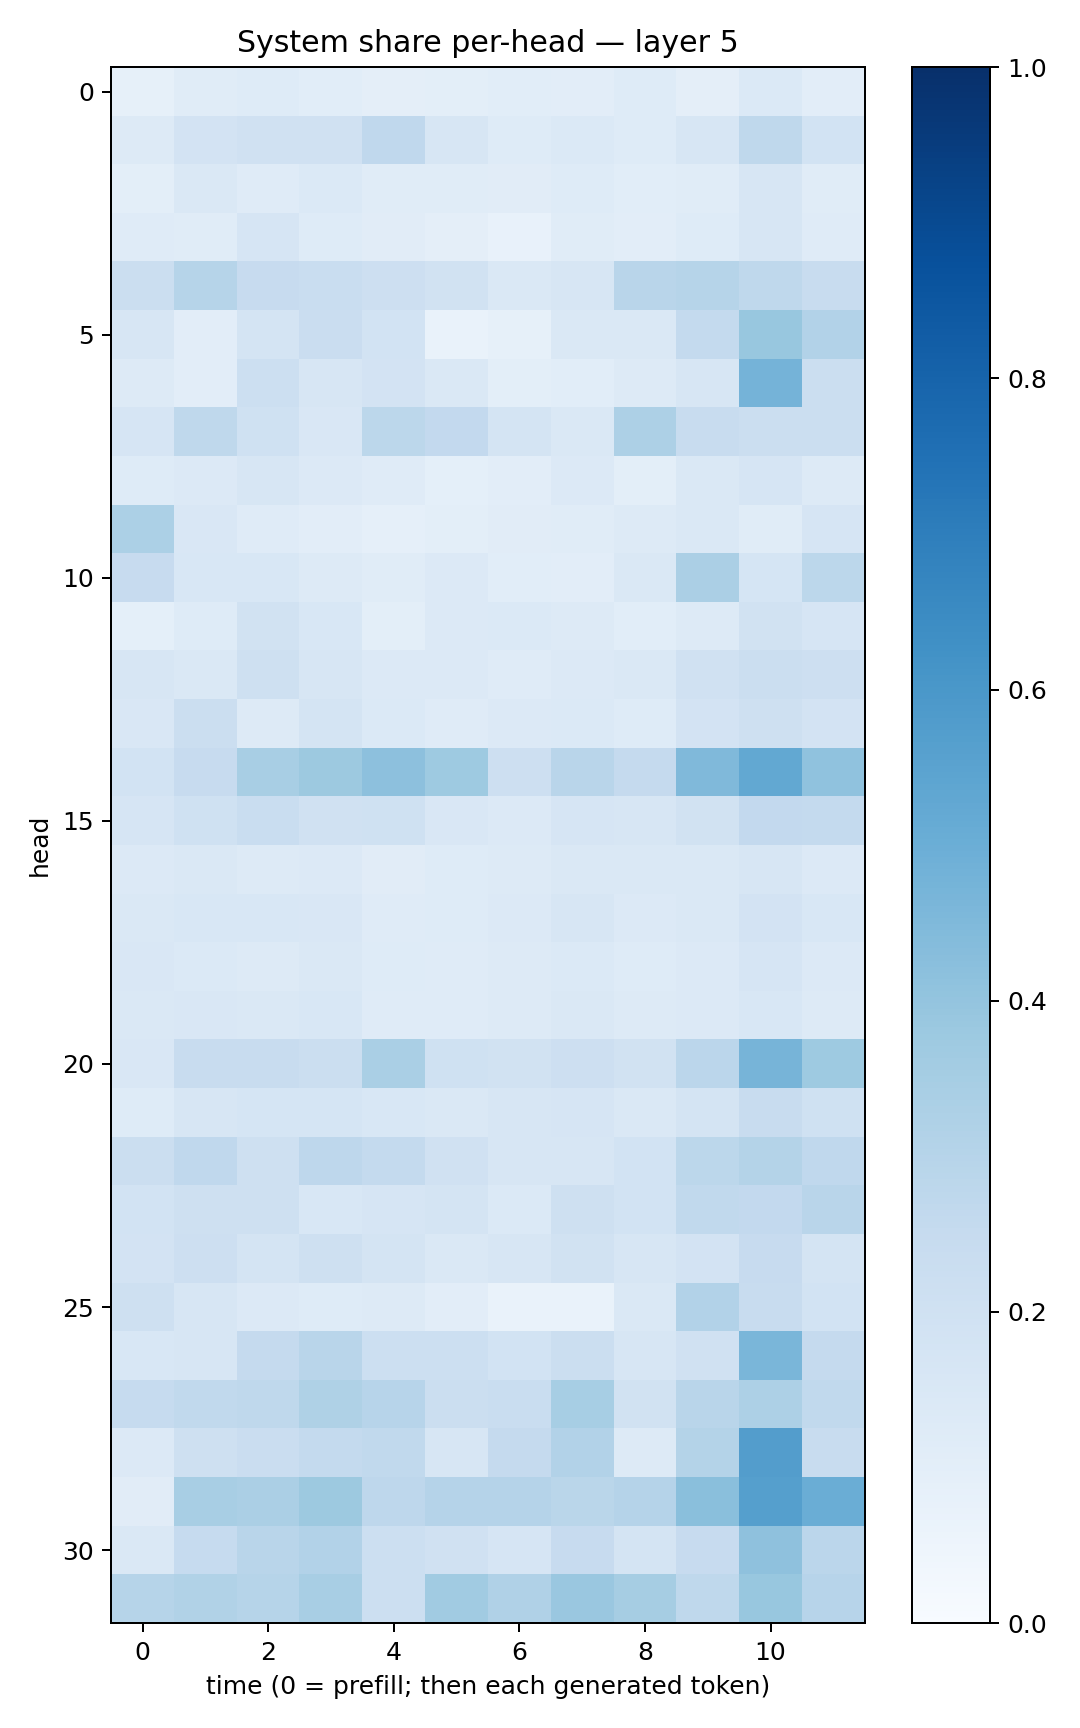

Values plotted in this chart, from the file beside it:
0.08392767, 0.115886115, 0.12174234, 0.107346065, 0.09761816, 0.10104105, 0.10584692, 0.104667135, 0.12444017, 0.09761197, 0.13690756, 0.10281528
0.1283, 0.1798, 0.1954, 0.1988, 0.2686, 0.1631, 0.1219, 0.137, 0.1249, 0.1609, 0.2728, 0.1848
0.09909, 0.1422, 0.1175, 0.1383, 0.1138, 0.1156, 0.111, 0.1222, 0.1081, 0.1148, 0.1589, 0.1139
0.1191, 0.1154, 0.1657, 0.1225, 0.1132, 0.09458, 0.07734, 0.1149, 0.1035, 0.1223, 0.1608, 0.1181
0.2237, 0.3004, 0.2459, 0.2309, 0.2131, 0.191, 0.1409, 0.1585, 0.2911, 0.2976, 0.2722, 0.242
0.16, 0.1039, 0.1792, 0.2285, 0.1859, 0.06728, 0.08335, 0.1411, 0.143, 0.2557, 0.3898, 0.31
0.1265, 0.104, 0.2153, 0.1634, 0.1827, 0.1461, 0.09828, 0.1085, 0.1267, 0.158, 0.4727, 0.2217
0.165, 0.2733, 0.2015, 0.1505, 0.2811, 0.2589, 0.1765, 0.1467, 0.3251, 0.241, 0.2237, 0.2252
0.1217, 0.1346, 0.161, 0.1349, 0.1209, 0.08988, 0.1022, 0.1342, 0.0997, 0.1448, 0.1655, 0.1265
0.3292, 0.1497, 0.1193, 0.1048, 0.08753, 0.09789, 0.1111, 0.1154, 0.1278, 0.1448, 0.1167, 0.1649
0.2454, 0.1547, 0.1554, 0.1274, 0.1151, 0.1336, 0.1074, 0.1039, 0.1468, 0.3329, 0.1706, 0.2791
0.09279, 0.1215, 0.1934, 0.1527, 0.1006, 0.1364, 0.1391, 0.1327, 0.1087, 0.1275, 0.1946, 0.1644
0.1582, 0.1482, 0.2037, 0.1583, 0.1342, 0.1357, 0.1206, 0.1358, 0.1435, 0.1967, 0.2226, 0.2134
0.1488, 0.2254, 0.1272, 0.1739, 0.1374, 0.119, 0.135, 0.1368, 0.1243, 0.1809, 0.2056, 0.1816
0.1843, 0.2442, 0.3414, 0.3782, 0.4165, 0.3713, 0.2119, 0.2929, 0.2515, 0.4491, 0.5272, 0.4085
0.1665, 0.2009, 0.2308, 0.1957, 0.2025, 0.1503, 0.1337, 0.1666, 0.1563, 0.1884, 0.2596, 0.2544
0.134, 0.1419, 0.1262, 0.1348, 0.1117, 0.1234, 0.1303, 0.1418, 0.1412, 0.1455, 0.1615, 0.1355
0.144, 0.1541, 0.156, 0.1498, 0.1196, 0.1247, 0.1347, 0.1566, 0.1355, 0.1416, 0.1807, 0.1525
0.1503, 0.1393, 0.1289, 0.1468, 0.1215, 0.1181, 0.1301, 0.1393, 0.1225, 0.133, 0.1646, 0.135
0.1477, 0.1513, 0.1471, 0.1535, 0.1188, 0.118, 0.1313, 0.1457, 0.1276, 0.1364, 0.1548, 0.1277
0.1501, 0.2409, 0.242, 0.226, 0.3387, 0.2019, 0.194, 0.2112, 0.1932, 0.2841, 0.4688, 0.3721
0.1235, 0.1579, 0.1695, 0.1696, 0.1543, 0.1443, 0.1563, 0.1654, 0.1434, 0.1754, 0.2385, 0.2
0.2213, 0.2694, 0.2046, 0.2746, 0.2578, 0.1964, 0.1615, 0.1606, 0.1853, 0.2783, 0.3055, 0.2658
0.1851, 0.2082, 0.2079, 0.1524, 0.1644, 0.1767, 0.1393, 0.2087, 0.1874, 0.2638, 0.2601, 0.2922
0.1805, 0.2113, 0.1765, 0.2051, 0.1796, 0.1478, 0.1563, 0.1903, 0.1564, 0.1826, 0.2436, 0.1737
0.2089, 0.1593, 0.1358, 0.1223, 0.1251, 0.1024, 0.06972, 0.06701, 0.1422, 0.3112, 0.2351, 0.1871
0.1562, 0.1602, 0.2511, 0.2897, 0.2166, 0.2164, 0.1851, 0.2232, 0.1615, 0.1956, 0.4613, 0.2505
0.248, 0.2654, 0.2732, 0.3233, 0.296, 0.2216, 0.2322, 0.3473, 0.1911, 0.2892, 0.328, 0.2624
0.1348, 0.2075, 0.2279, 0.256, 0.2619, 0.1599, 0.2524, 0.3122, 0.1301, 0.3048, 0.5732, 0.2394
0.1116, 0.3428, 0.3333, 0.3766, 0.2742, 0.3034, 0.3046, 0.2888, 0.3017, 0.4246, 0.5649, 0.5025
0.147, 0.2477, 0.2907, 0.3118, 0.217, 0.1983, 0.1656, 0.2437, 0.1785, 0.2447, 0.4136, 0.2838
0.2996, 0.3144, 0.2994, 0.3426, 0.2177, 0.3659, 0.3196, 0.3855, 0.3482, 0.2714, 0.3873, 0.2962
